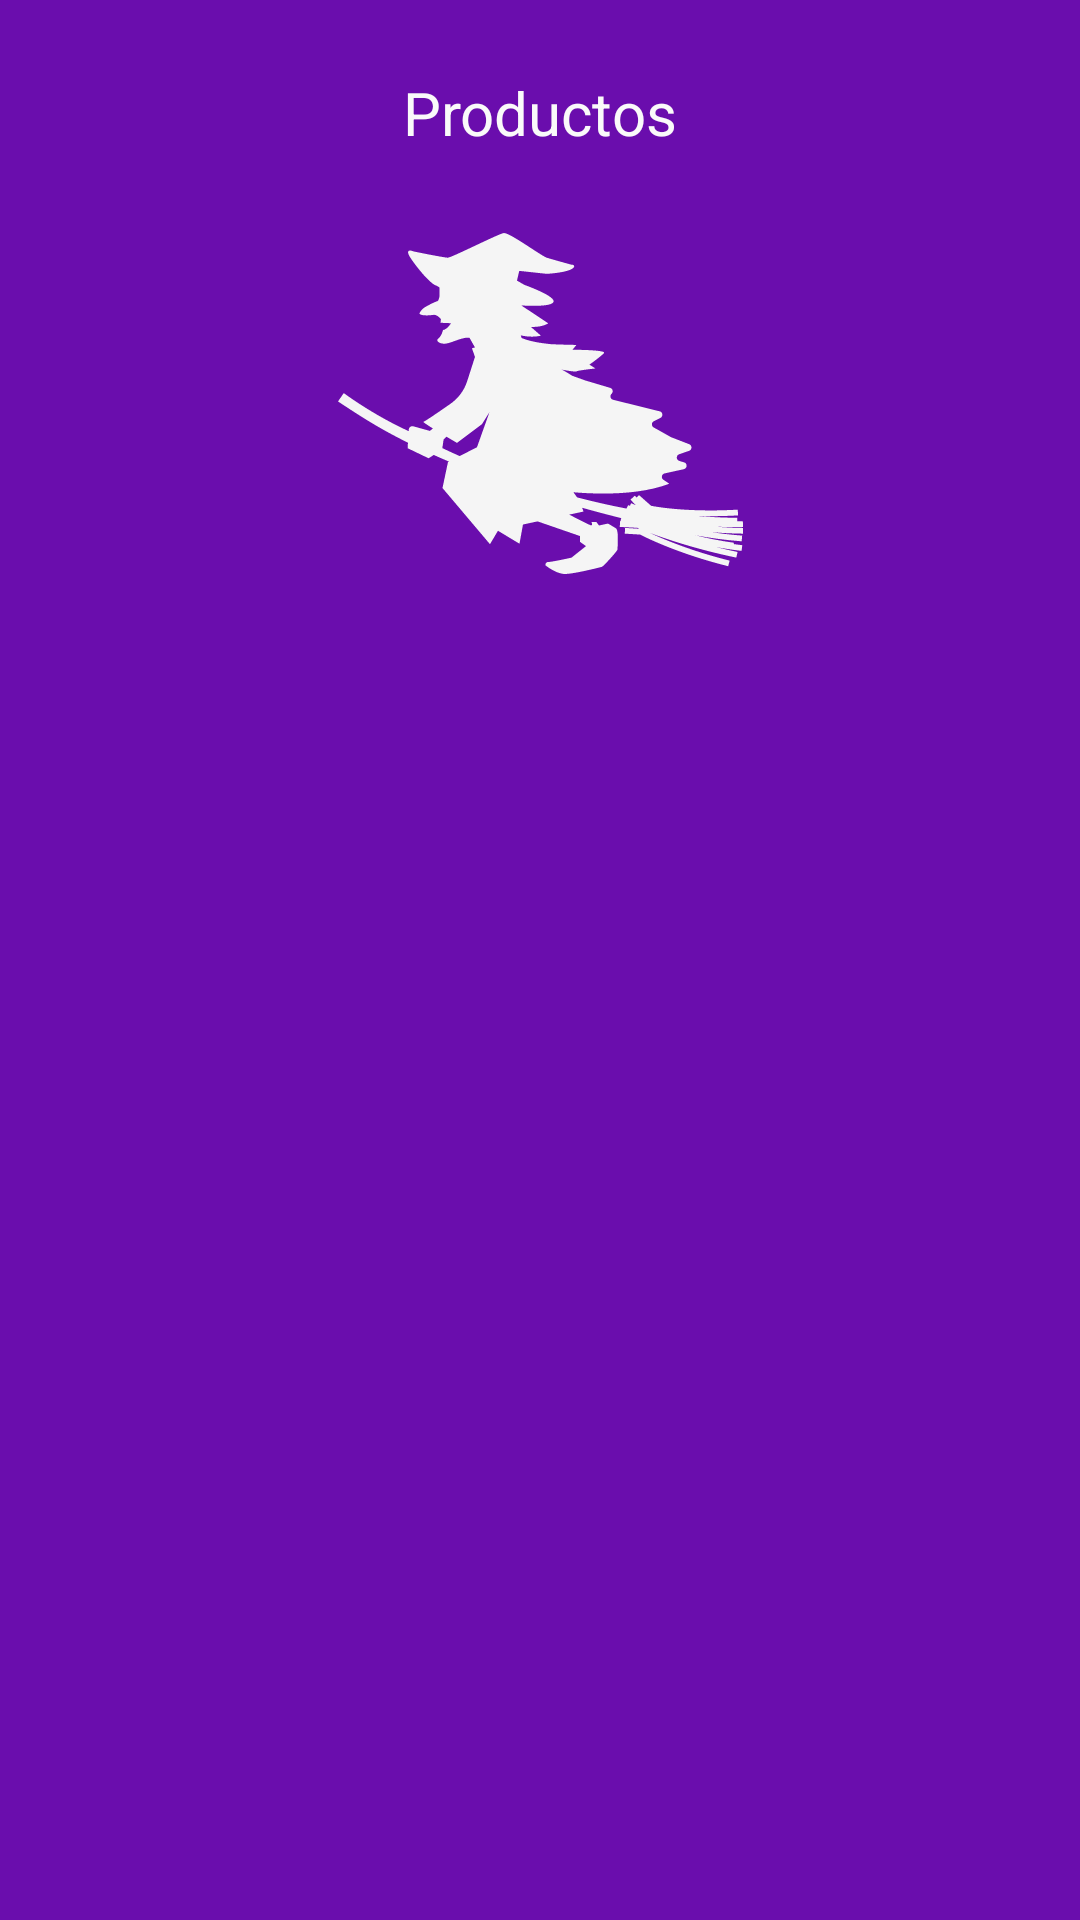

Produce the Android XML layout that renders to this screen, including the resource entries it uses.
<!-- AndroidManifest.xml: application theme Theme.Practica07RodriguezSalazarHectorMauricio -->
<!-- res/layout/activity_productos.xml -->
<?xml version="1.0" encoding="utf-8"?>
<androidx.constraintlayout.widget.ConstraintLayout xmlns:android="http://schemas.android.com/apk/res/android"
    xmlns:app="http://schemas.android.com/apk/res-auto"
    xmlns:tools="http://schemas.android.com/tools"
    android:layout_width="match_parent"
    android:layout_height="match_parent"
    android:background="#6A0DAD"
    tools:context=".Productos">

    <TextView
        android:id="@+id/txtTitulo"
        android:layout_width="wrap_content"
        android:layout_height="wrap_content"
        android:layout_marginStart="100dp"
        android:layout_marginTop="24dp"
        android:layout_marginEnd="100dp"
        android:text="@string/productos"
        android:textColor="#FAFAFA"
        android:textSize="20sp"
        app:layout_constraintEnd_toEndOf="parent"
        app:layout_constraintStart_toStartOf="parent"
        app:layout_constraintTop_toTopOf="parent" />

    <ImageView
        android:id="@+id/imgLogo"
        android:layout_width="197dp"
        android:layout_height="135dp"
        android:layout_marginStart="100dp"
        android:layout_marginTop="16dp"
        android:layout_marginEnd="100dp"
        app:layout_constraintEnd_toEndOf="parent"
        app:layout_constraintStart_toStartOf="parent"
        app:layout_constraintTop_toBottomOf="@+id/txtTitulo"
        app:srcCompat="@drawable/witch_illustration_1_svgrepo_com" />

    <ListView
        android:id="@+id/lvtProductos"
        android:layout_width="300dp"
        android:layout_height="65dp"
        android:layout_marginStart="50dp"
        android:layout_marginTop="44dp"
        android:layout_marginEnd="50dp"
        app:layout_constraintEnd_toEndOf="parent"
        app:layout_constraintStart_toStartOf="parent"
        app:layout_constraintTop_toBottomOf="@+id/imgLogo" />

</androidx.constraintlayout.widget.ConstraintLayout>
<!-- resources referenced by this layout -->
<resources>
  <!-- drawable witch_illustration_1_svgrepo_com: vector/xml drawable (drawable, 4264 chars, omitted) -->
  <string name="productos">Productos</string>
  <style name="Theme.Practica07RodriguezSalazarHectorMauricio" parent="Base.Theme.Practica07RodriguezSalazarHectorMauricio" />
  <style name="Base.Theme.Practica07RodriguezSalazarHectorMauricio" parent="Theme.Material3.DayNight.NoActionBar">
          
          
      </style>
</resources>
